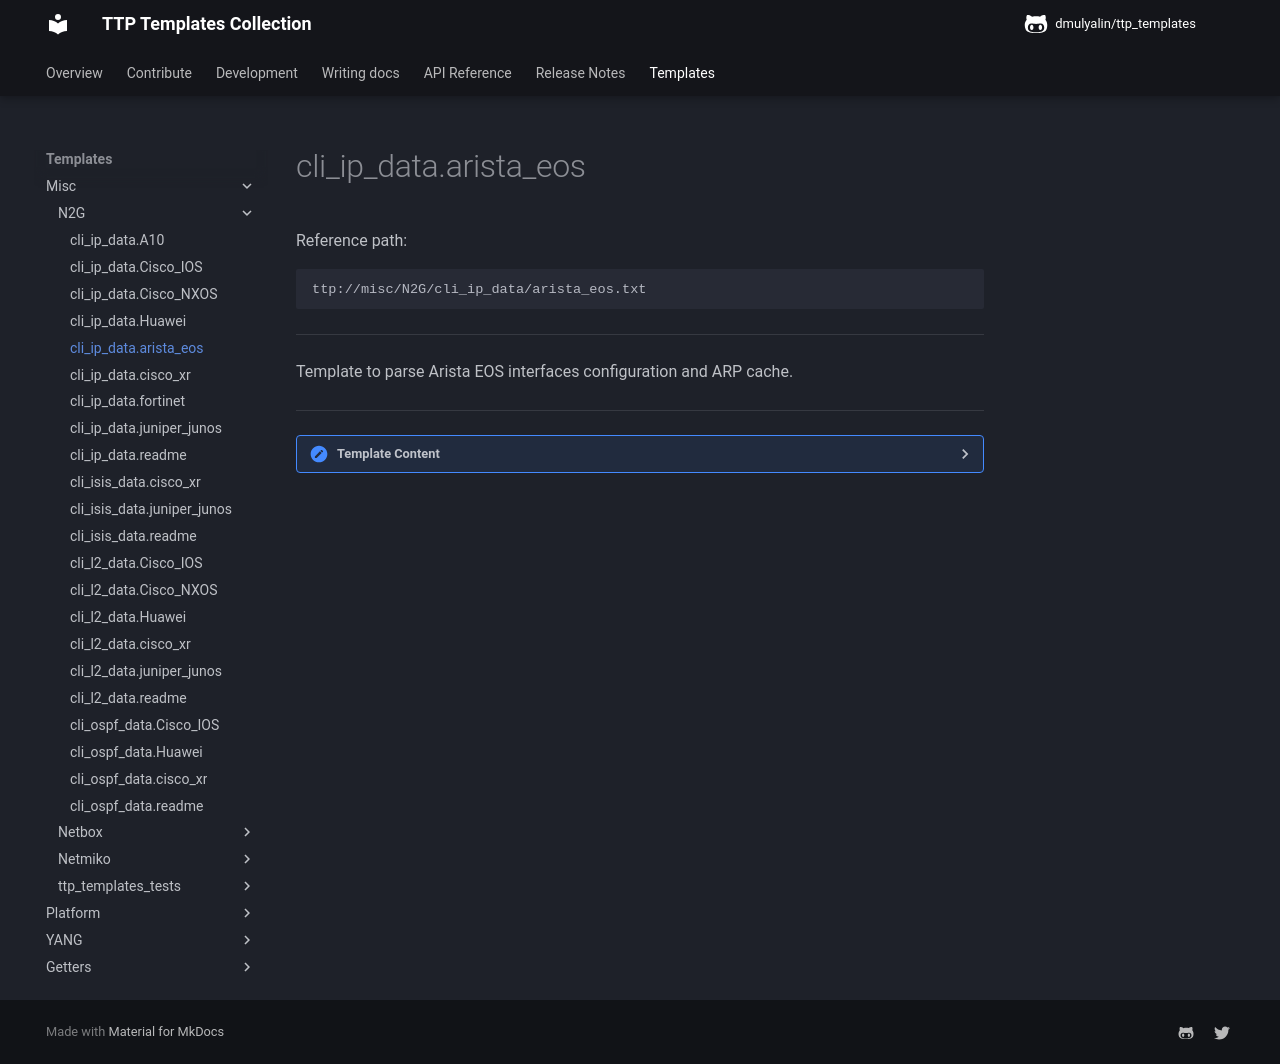

repository: dmulyalin/ttp_templates · page: ttp_templates/misc.N2G.cli_ip_data.arista_eos/index.html · generator: mkdocs

Reference path:
```
ttp://misc/N2G/cli_ip_data/arista_eos.txt
```

---



Template to parse Arista EOS interfaces configuration and ARP cache.



---

<details><summary>Template Content</summary>
```
<template name="arista_eos" results="per_template">

<doc>
Template to parse Arista EOS interfaces configuration and ARP cache.
</doc>

<input load="python">
commands = [
    "show running-config",
    "show ip arp vrf all",
]
method = "send_command"
platform = ["arista_eos"]
</input>

<!-- Extract Device Hostname -->
<group name="nill" void="">
hostname {{ local_hostname | record("local_hostname") }}
</group>

<!-- Interfaces configuration group -->
<group name="{{ local_hostname }}.interfaces.{{ interface }}">
interface {{ interface | resuball("IfsNormalize") }}
   description {{ port_description | re(".+") }}
   vrf {{ vrf }}
   <group name="ip_addresses*" chain="add_network()" method="table">
   ip address {{ ip | IP }}/{{ netmask }}
   ip address {{ ip | IP }}/{{ netmask }} secondary
   </group>
! {{ _end_ }}
</group>

<!-- ARP cache group -->
<group name="{{ local_hostname }}.interfaces.{{ interface }}.arp*" method="table">
{{ ip | IP }}   {{ age }}   {{ mac | MAC | mac_eui }}   {{ interface | resuball("IfsNormalize") }}
</group>

</template>
```
</details>
